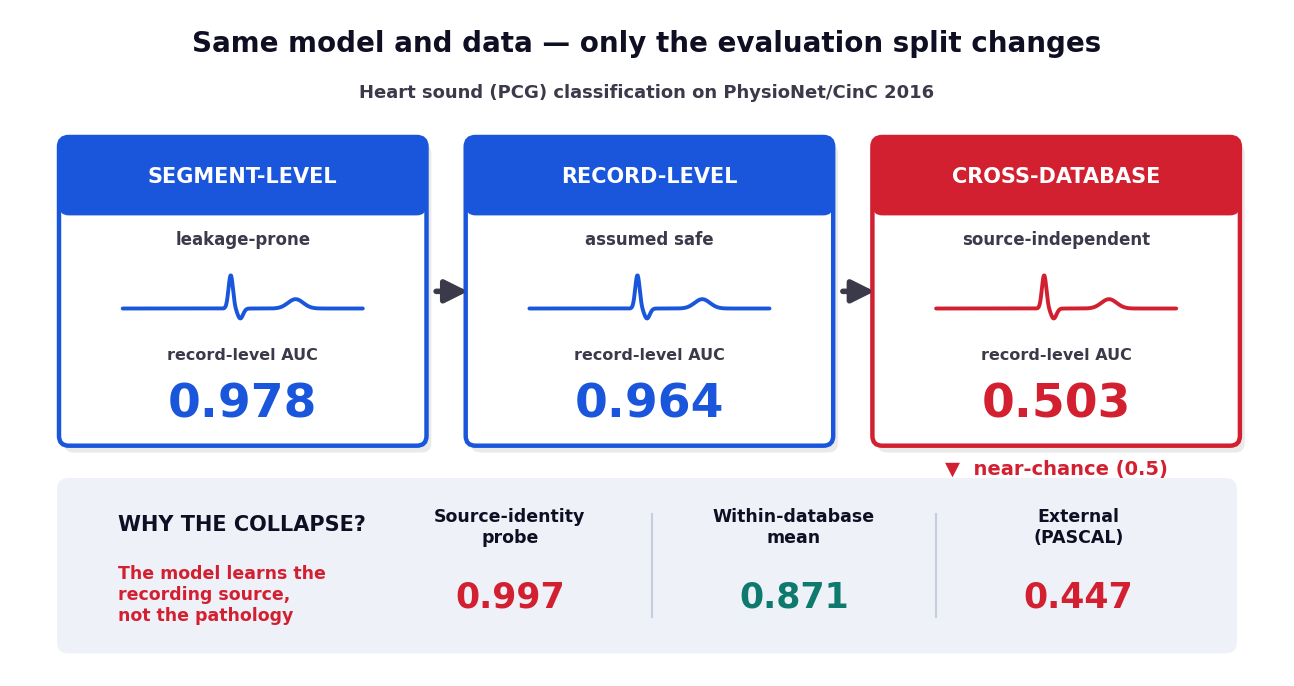

This figure's Python source:
"""
Graphical Abstract — Heart Sound Performance-Inflation paper (BSPC)
Fixed: no overlap between heartbeat waveform and text. Large, bold, clear.
Run on Kaggle. Your own matplotlib code. Output: graphical_abstract.png 300 dpi.
"""
import matplotlib.pyplot as plt
from matplotlib.patches import FancyBboxPatch, FancyArrowPatch
import numpy as np

plt.rcParams['font.family'] = 'DejaVu Sans'

INK='#0F0F23'; LEAK='#1A56DB'; BAD='#D32030'; GOOD='#0E7A6E'; SOFT='#3A3A4A'; PANEL='#EEF1F8'

fig, ax = plt.subplots(figsize=(13, 6.8), dpi=300)
ax.set_xlim(0, 13); ax.set_ylim(0, 6.8); ax.axis('off')
fig.patch.set_facecolor('white')

def heartbeat(ax, x0, y0, w, h, color, lw=2.8):
    n=400; x=np.linspace(0,1,n); y=np.zeros(n)
    y += 1.0*np.exp(-((x-0.45)/0.013)**2)
    y += -0.30*np.exp(-((x-0.49)/0.016)**2)
    y += 0.28*np.exp(-((x-0.72)/0.045)**2)
    # clip amplitude so it stays within its lane
    ax.plot(x0+x*w, y0+y*h, color=color, lw=lw, solid_capstyle='round', zorder=5)

# ===== TITLE =====
ax.text(6.5, 6.45, 'Same model and data \u2014 only the evaluation split changes',
        ha='center', va='center', fontsize=20, fontweight='bold', color=INK)
ax.text(6.5, 5.95, 'Heart sound (PCG) classification on PhysioNet/CinC 2016',
        ha='center', va='center', fontsize=13, color=SOFT, fontweight='bold')

# ===== THREE CARDS (taller, clear vertical lanes) =====
cards=[(0.6,'SEGMENT-LEVEL','leakage-prone','0.978',LEAK),
       (4.75,'RECORD-LEVEL','assumed safe','0.964',LEAK),
       (8.9,'CROSS-DATABASE','source-independent','0.503',BAD)]
cw,ch,cy=3.55,2.95,2.45
for x,title,sub,auc,color in cards:
    # shadow + card
    ax.add_patch(FancyBboxPatch((x+0.05,cy-0.07),cw,ch,boxstyle="round,pad=0.10",
                 linewidth=0,facecolor='#00000015',zorder=1))
    ax.add_patch(FancyBboxPatch((x,cy),cw,ch,boxstyle="round,pad=0.10",
                 linewidth=3.2,edgecolor=color,facecolor='white',zorder=2))
    # header strip
    ax.add_patch(FancyBboxPatch((x,cy+ch-0.60),cw,0.60,boxstyle="round,pad=0.10",
                 linewidth=0,facecolor=color,zorder=3))
    # LANE 1: title (in strip)
    ax.text(x+cw/2, cy+ch-0.30, title, ha='center', va='center',
            fontsize=15, fontweight='bold', color='white', zorder=4)
    # LANE 2: subtitle
    ax.text(x+cw/2, cy+ch-0.95, sub, ha='center', va='center',
            fontsize=12, color=SOFT, fontweight='bold', zorder=4)
    # LANE 3: heartbeat (own band, small amplitude, well separated)
    heartbeat(ax, x+0.55, cy+1.30, cw-1.1, 0.34, color)
    # LANE 4: label
    ax.text(x+cw/2, cy+0.82, 'record-level AUC', ha='center', va='center',
            fontsize=11.5, color=SOFT, fontweight='bold', zorder=4)
    # LANE 5: big number
    ax.text(x+cw/2, cy+0.32, auc, ha='center', va='center',
            fontsize=34, fontweight='bold', color=color, zorder=4)

# arrows
for xs in [4.32,8.47]:
    ax.add_patch(FancyArrowPatch((xs,cy+ch/2),(xs+0.38,cy+ch/2),
                 arrowstyle='-|>',mutation_scale=34,linewidth=4,color=SOFT,zorder=2))

ax.text(8.9+cw/2, cy-0.34, '\u25BC  near-chance (0.5)', ha='center', va='center',
        fontsize=14, fontweight='bold', color=BAD)

# ===== MECHANISM PANEL =====
py,ph=0.35,1.55
ax.add_patch(FancyBboxPatch((0.6,py),11.8,ph,boxstyle="round,pad=0.12",
             linewidth=0,facecolor=PANEL,zorder=0))
ax.text(1.1,py+ph-0.36,'WHY THE COLLAPSE?',ha='left',va='center',
        fontsize=15,fontweight='bold',color=INK)
ax.text(1.1,py+0.48,'The model learns the\nrecording source,\nnot the pathology',
        ha='left',va='center',fontsize=12.5,fontweight='bold',color=BAD)

metrics=[(5.1,'Source-identity\nprobe','0.997',BAD),
         (8.0,'Within-database\nmean','0.871',GOOD),
         (10.9,'External\n(PASCAL)','0.447',BAD)]
for x,label,val,color in metrics:
    ax.text(x,py+ph-0.38,label,ha='center',va='center',fontsize=12.5,fontweight='bold',color=INK)
    ax.text(x,py+0.45,val,ha='center',va='center',fontsize=25,fontweight='bold',color=color)
    if x<10:
        ax.plot([x+1.45,x+1.45],[py+0.25,py+ph-0.25],color='#C5CDDE',lw=1.5)

plt.subplots_adjust(left=0.01,right=0.99,top=0.99,bottom=0.01)
plt.savefig('graphical_abstract.png',dpi=300,bbox_inches='tight',facecolor='white',pad_inches=0.18)
print("Saved graphical_abstract.png (300 dpi)")
